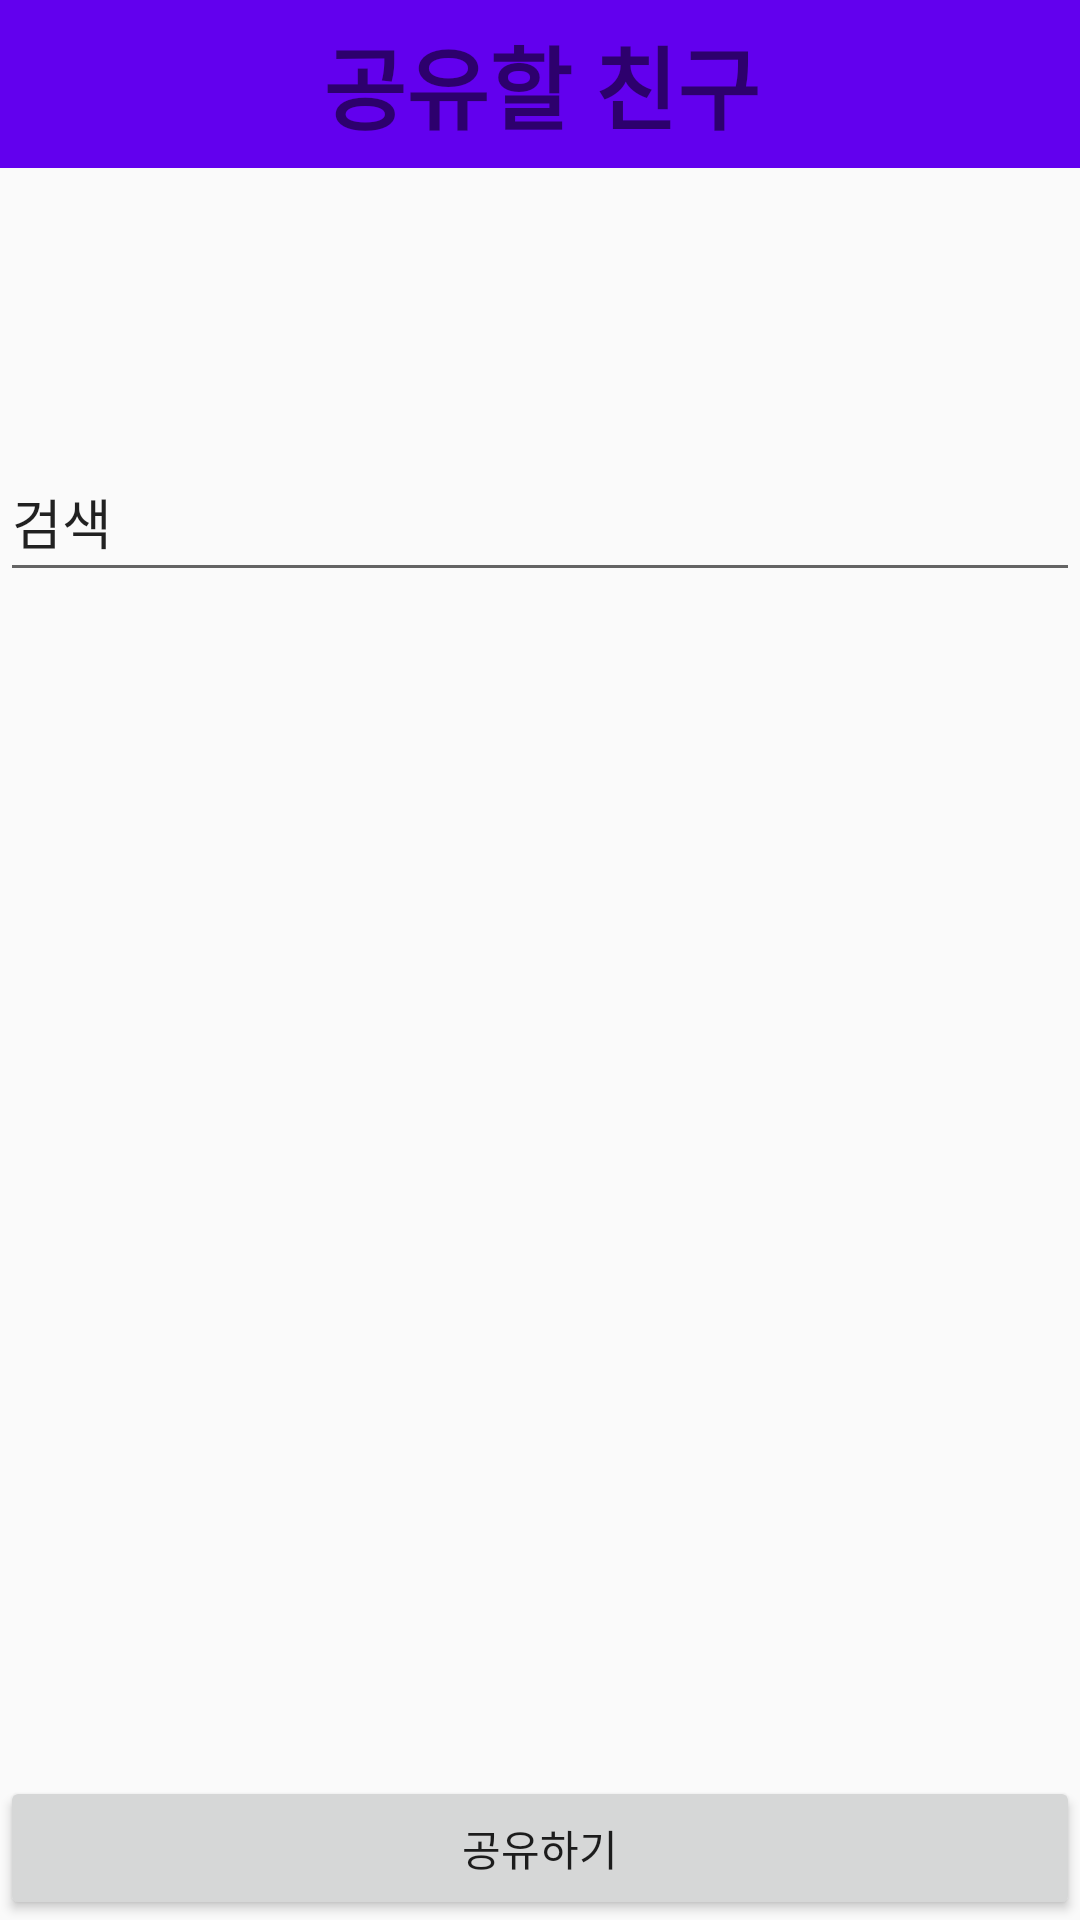

Layout XML and referenced resources for this Android screen:
<!-- AndroidManifest.xml: application theme Theme.CapstonProject1 -->
<!-- res/layout/activity_search_share_person.xml -->
<?xml version="1.0" encoding="utf-8"?>
<androidx.constraintlayout.widget.ConstraintLayout xmlns:android="http://schemas.android.com/apk/res/android"
    xmlns:app="http://schemas.android.com/apk/res-auto"
    xmlns:tools="http://schemas.android.com/tools"
    android:layout_width="match_parent"
    android:layout_height="match_parent"
    tools:context=".SearchSharePersonActivity">

    <EditText
        android:id="@+id/editShareSearch2"
        android:layout_width="360dp"
        android:layout_height="50dp"
        android:ems="10"
        android:inputType="textPersonName"
        android:text="검색"
        app:layout_constraintBottom_toBottomOf="parent"
        app:layout_constraintEnd_toEndOf="parent"
        app:layout_constraintHorizontal_bias="0.49"
        app:layout_constraintStart_toStartOf="parent"
        app:layout_constraintTop_toBottomOf="@+id/toolbar15"
        app:layout_constraintVertical_bias="0.171" />

    <Button
        android:id="@+id/shareButton2"
        android:layout_width="0dp"
        android:layout_height="wrap_content"
        android:text="공유하기"
        app:layout_constraintBottom_toBottomOf="parent"
        app:layout_constraintEnd_toEndOf="parent"
        app:layout_constraintStart_toStartOf="parent" />

    <androidx.appcompat.widget.Toolbar
        android:id="@+id/toolbar15"
        android:layout_width="410dp"
        android:layout_height="56dp"
        android:background="?attr/colorPrimary"
        android:minHeight="?attr/actionBarSize"
        android:theme="?attr/actionBarTheme"
        app:layout_constraintEnd_toEndOf="parent"
        app:layout_constraintStart_toStartOf="parent"
        app:layout_constraintTop_toTopOf="parent">

        <TextView
            android:id="@+id/titleTagName"
            android:layout_width="wrap_content"
            android:layout_height="wrap_content"
            android:layout_gravity="center"
            android:text="공유할 친구"
            android:textSize="30dp"
            android:textStyle="bold" />
    </androidx.appcompat.widget.Toolbar>
</androidx.constraintlayout.widget.ConstraintLayout>
<!-- resources referenced by this layout -->
<resources>
  <style name="Theme.CapstonProject1" parent="Theme.AppCompat.Light.NoActionBar">
          
          <item name="colorPrimary">@color/purple_500</item>
          <item name="colorPrimaryVariant">@color/purple_700</item>
          <item name="colorOnPrimary">@color/white</item>
          
          <item name="colorSecondary">@color/teal_200</item>
          <item name="colorSecondaryVariant">@color/teal_700</item>
          <item name="colorOnSecondary">@color/black</item>
          
          <item name="android:statusBarColor" tools:targetApi="l">?attr/colorPrimaryVariant</item>
          
      </style>
  <!-- not gathered from this repository: default colours our renderer supplied (Android Studio template values) -->
  <color name="purple_500">#FF6200EE</color>
  <color name="purple_700">#FF3700B3</color>
  <color name="teal_200">#FF03DAC5</color>
  <color name="teal_700">#FF018786</color>
  <color name="black">#FF000000</color>
  <color name="white">#FFFFFFFF</color>
</resources>
